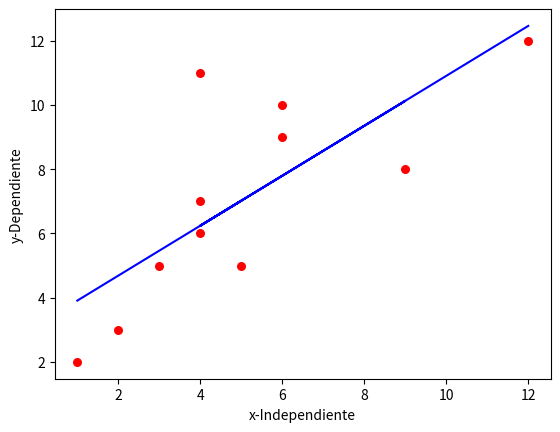

Reproduce this figure in Python.
import numpy as np
import matplotlib.pyplot as plt

def estimate_b0_b1(x, y):
    n = np.size(x)

    #Se obtienen los promedios de X y de Y
    mX, mY = np.mean(x), np.mean(y)

    #Calcular sumatoria de XY y de XX
    Sumatoria_xy = np.sum((x-mX)*(y-mY))
    Sumatoria_xx = np.sum(x*(x-mX))

    #Coeficientes de regresión
    b_1 = Sumatoria_xy / Sumatoria_xx
    b_0 = mY - b_1*mX

    return(b_0, b_1)

#Funcion de graficado
def plot_regression(x,y,b):
    plt.scatter(x, y, color = "r", marker = "o", s=30)

    y_pred = b[0] + b[1]*x

    plt.plot(x, y_pred, color = "b")

    #Etiquetado
    plt.xlabel('x-Independiente')
    plt.ylabel('y-Dependiente')

    plt.savefig('diagrama-dispersion.png')
    
    plt.show()

#Codigo MAIN
def main():
    #DATASET
    x = np.array([1,2,3,4,5,4,9,6,6,4,12])
    y = np.array([2,3,5,6,5,7,8,9,10,11,12])

    #Obtenemos b1 y b2
    b = estimate_b0_b1(x, y)

    print(f'Los valores de b0 = {b[0]} y b1 = {b[1]}')

    #Graficamos nuestra línea de regresión
    plot_regression(x, y, b)

if __name__ == '__main__':
    main()